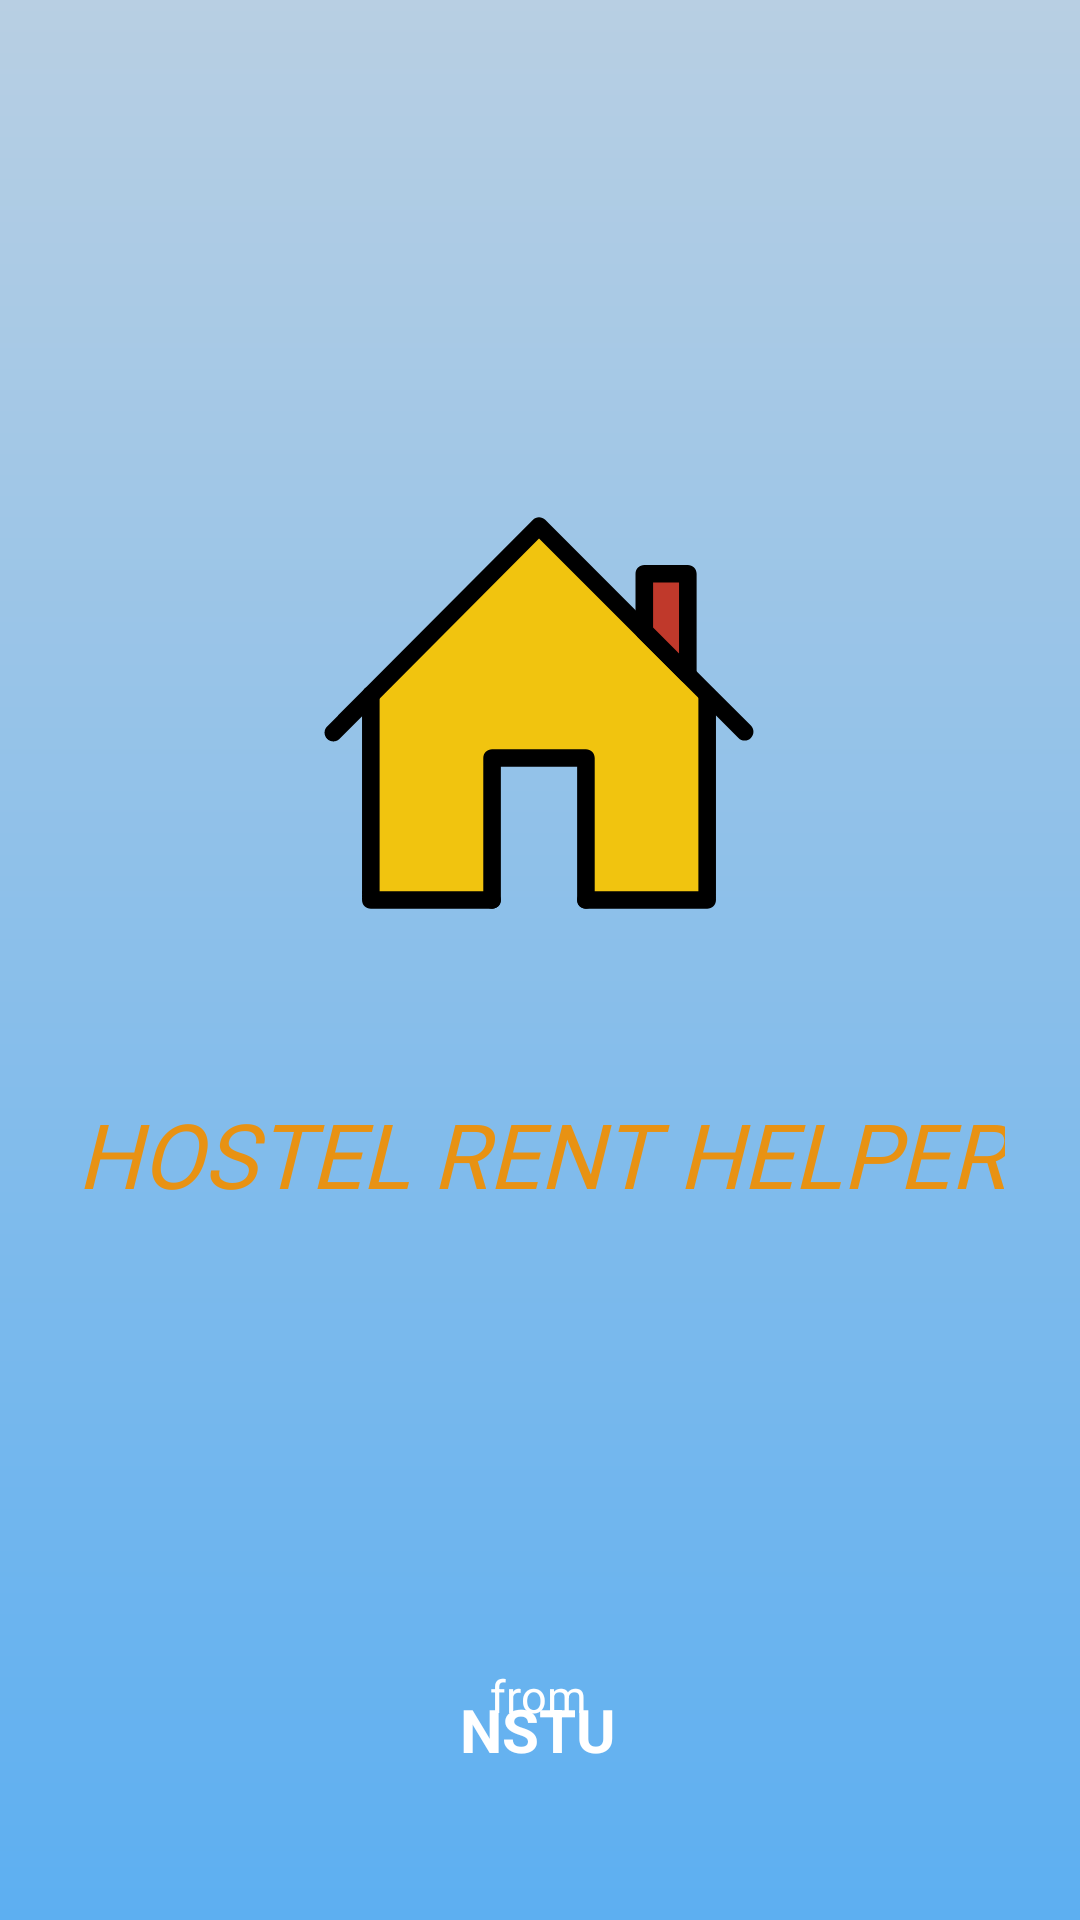

Android layout source for this screen:
<!-- AndroidManifest.xml: application theme Theme.HouseRentProject -->
<!-- res/layout/activity_splash.xml -->
<?xml version="1.0" encoding="utf-8"?>
<androidx.constraintlayout.widget.ConstraintLayout xmlns:android="http://schemas.android.com/apk/res/android"
    xmlns:app="http://schemas.android.com/apk/res-auto"
    xmlns:tools="http://schemas.android.com/tools"
    android:layout_width="match_parent"
    android:layout_height="match_parent"
    android:background="@drawable/activity_background"
    tools:context=".SplashActivity">

    <ImageView
        android:id="@+id/imageView"
        android:layout_width="200dp"
        android:layout_height="150dp"
        app:layout_constraintBottom_toBottomOf="parent"
        app:layout_constraintEnd_toEndOf="parent"
        app:layout_constraintHorizontal_bias="0.497"
        app:layout_constraintStart_toStartOf="parent"
        app:layout_constraintTop_toTopOf="parent"
        app:layout_constraintVertical_bias="0.332"
        app:srcCompat="@drawable/ic_rent_icon"
        tools:ignore="ImageContrastCheck,VectorDrawableCompat" />

    <TextView
        android:id="@+id/textView"
        android:layout_width="wrap_content"
        android:layout_height="wrap_content"
        android:text="HOSTEL RENT HELPER"
        android:textColor="@color/material_yellow"
        android:textSize="30sp"
        android:fontFamily="@font/arbutus_slab"
        android:textStyle="italic"
        app:layout_constraintBottom_toBottomOf="parent"
        app:layout_constraintEnd_toEndOf="parent"
        app:layout_constraintHorizontal_bias="0.504"
        app:layout_constraintStart_toStartOf="parent"
        app:layout_constraintTop_toBottomOf="@+id/imageView"
        app:layout_constraintVertical_bias="0.18" />

    <TextView
        android:id="@+id/textView2"
        android:layout_width="wrap_content"
        android:layout_height="wrap_content"
        android:text="from"
        android:textColor="@color/white"
        android:textSize="15sp"
        app:layout_constraintBottom_toBottomOf="parent"
        app:layout_constraintEnd_toEndOf="parent"
        app:layout_constraintHorizontal_bias="0.498"
        app:layout_constraintStart_toStartOf="parent"
        app:layout_constraintTop_toBottomOf="@+id/textView"
        app:layout_constraintVertical_bias="0.699" />

    

    <TextView
        android:id="@+id/textView3"
        android:layout_width="wrap_content"
        android:layout_height="wrap_content"
        android:text="NSTU"
        android:textColor="@color/white"
        android:textSize="20sp"
        android:textStyle="bold"
        android:layout_marginBottom="50dp"
        app:layout_constraintBottom_toBottomOf="parent"
        app:layout_constraintEnd_toEndOf="parent"
        app:layout_constraintHorizontal_bias="0.498"
        app:layout_constraintStart_toStartOf="parent"
        app:layout_constraintTop_toBottomOf="@+id/textView2"
        app:layout_constraintVertical_bias="1.0" />
</androidx.constraintlayout.widget.ConstraintLayout>
<!-- resources referenced by this layout -->
<resources>
  <color name="material_yellow">#E89213</color>
  <color name="white">#FFFFFFFF</color>
  <!-- drawable activity_background (drawable) -->
  <?xml version="1.0" encoding="utf-8"?>
  <shape xmlns:android="http://schemas.android.com/apk/res/android">
  
      <gradient android:startColor="#5DAFF1"
          android:endColor="#B8CFE3" android:angle="90"/>
  
  </shape>
  <!-- drawable ic_rent_icon: vector/xml drawable (drawable, 2421 chars, omitted) -->
  <style name="Theme.HouseRentProject" parent="Theme.MaterialComponents.Light">
          
          
          <item name="colorPrimary">#4E9CDC</item>
          <item name="colorPrimaryVariant">@color/purple_700</item>
          <item name="colorOnPrimary">@color/white</item>
          
          <item name="colorSecondary">@color/teal_200</item>
          <item name="colorSecondaryVariant">@color/teal_700</item>
          <item name="colorOnSecondary">@color/black</item>
          
          <item name="android:statusBarColor" tools:targetApi="l">?attr/colorPrimaryVariant</item>
          
      </style>
  <color name="purple_700">#FF3700B3</color>
  <color name="teal_200">#FF03DAC5</color>
  <color name="teal_700">#FF018786</color>
  <color name="black">#FF000000</color>
</resources>
